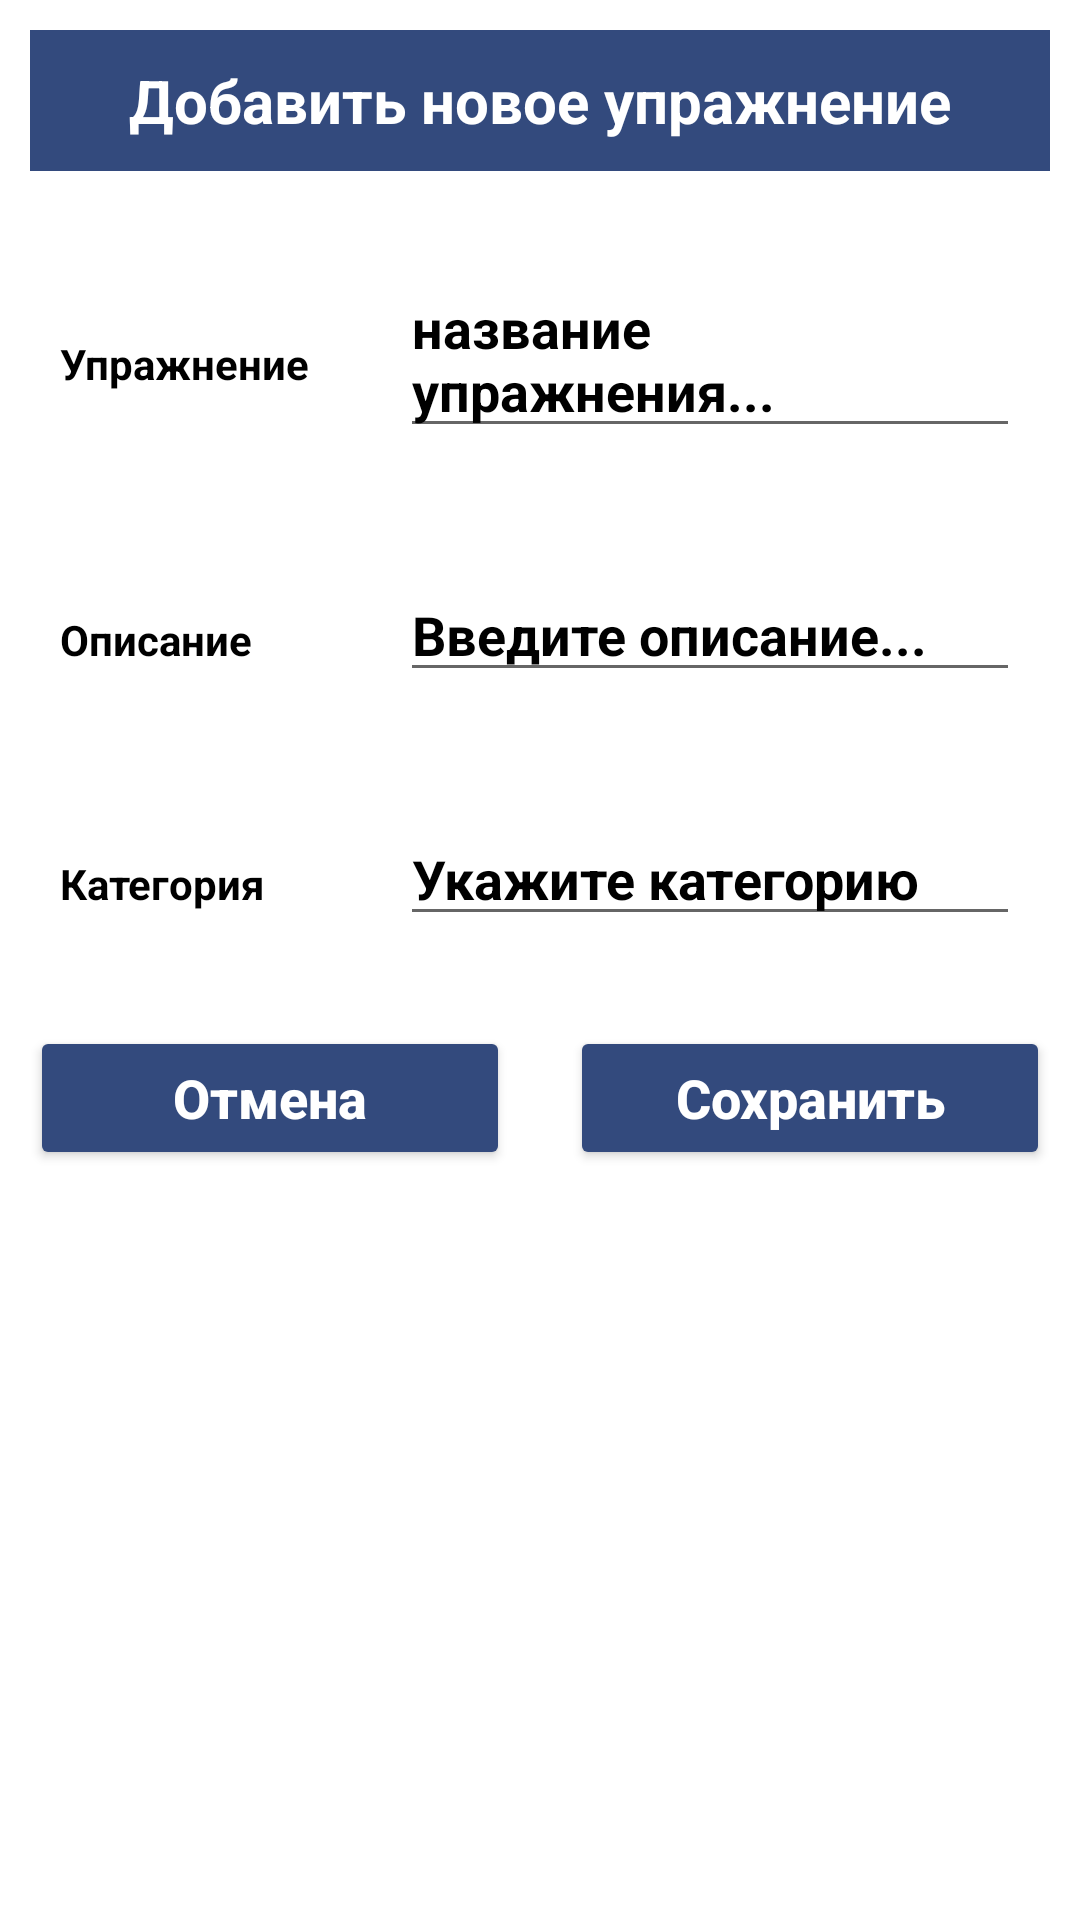

Android layout source for this screen:
<!-- AndroidManifest.xml: application theme Theme.DnevnikTrenera -->
<!-- res/layout/input_file_exbase.xml -->
<?xml version="1.0" encoding="utf-8"?>
<LinearLayout
    xmlns:android="http://schemas.android.com/apk/res/android"
    android:layout_width="match_parent"
    android:orientation="vertical"
    android:layout_height="match_parent">

    <TextView
        android:layout_width="match_parent"
        android:layout_height="wrap_content"
        android:layout_margin="10dp"
        android:text="Добавить новое упражнение"
        android:gravity="center"
        android:background="@color/teal_200"
        android:padding="10dp"
        android:textColor="#fff"
        android:textStyle="bold"
        android:textSize="20sp"
        />

    <LinearLayout
        android:layout_width="match_parent"
        android:layout_height="wrap_content"
        android:layout_margin="10dp"
        android:orientation="horizontal">

        <RelativeLayout
            android:layout_width="0dp"
            android:layout_height="wrap_content"
            android:layout_weight="2">

            <TextView
                android:layout_width="match_parent"
                android:layout_height="wrap_content"
                android:layout_marginStart="10dp"
                android:layout_marginTop="10dp"
                android:layout_marginEnd="10dp"
                android:layout_marginBottom="10dp"
                android:text="Упражнение"
                android:textColor="#000"
                android:textStyle="bold" />
        </RelativeLayout>

        <RelativeLayout
            android:layout_width="0dp"
            android:layout_height="wrap_content"
            android:layout_weight="4">

            <EditText
                android:id="@+id/task"
                android:layout_width="match_parent"
                android:layout_height="wrap_content"
                android:layout_marginStart="10dp"
                android:layout_marginTop="10dp"
                android:layout_marginEnd="10dp"
                android:layout_marginBottom="10dp"
                android:hint="название упражнения..."
                android:textColor="#000"
                android:textColorHint="#000"
                android:textStyle="bold" />
        </RelativeLayout>

    </LinearLayout>

    <LinearLayout
        android:layout_width="match_parent"
        android:layout_height="wrap_content"
        android:layout_margin="10dp"
        android:orientation="horizontal">

        <RelativeLayout
            android:layout_width="0dp"
            android:layout_height="wrap_content"
            android:layout_weight="2">
            <TextView
                android:layout_width="match_parent"
                android:layout_height="wrap_content"
                android:text="Описание"
                android:textStyle="bold"
                android:textColor="#000"
                android:layout_margin="10dp"/>
        </RelativeLayout>

        <RelativeLayout
            android:layout_width="0dp"
            android:layout_height="wrap_content"
            android:layout_weight="4">
            <EditText
                android:id="@+id/description"
                android:layout_width="match_parent"
                android:layout_height="wrap_content"
                android:hint="Введите описание..."
                android:textColor="#000"
                android:textColorHint="#000"
                android:textStyle="bold"
                android:layout_margin="10dp"/>
        </RelativeLayout>
    </LinearLayout>
    <LinearLayout
        android:layout_width="match_parent"
        android:layout_height="wrap_content"
        android:layout_margin="10dp"
        android:orientation="horizontal">

        <RelativeLayout
            android:layout_width="0dp"
            android:layout_height="wrap_content"
            android:layout_weight="2">
            <TextView
                android:layout_width="match_parent"
                android:layout_height="wrap_content"
                android:text="Категория"
                android:textColor="#000"
                android:textStyle="bold"
                android:layout_margin="10dp"/>
        </RelativeLayout>

        <RelativeLayout
            android:layout_width="0dp"
            android:layout_height="wrap_content"
            android:layout_weight="4">

            <EditText
                android:id="@+id/kat_ex"
                android:layout_width="match_parent"
                android:layout_height="wrap_content"
                android:layout_marginStart="10dp"
                android:layout_marginTop="10dp"
                android:layout_marginEnd="10dp"
                android:layout_marginBottom="10dp"
                android:hint="Укажите категорию"
                android:textColor="#000"
                android:textColorHint="#000"
                android:textStyle="bold" />
        </RelativeLayout>

    </LinearLayout>
    <LinearLayout
        android:layout_width="match_parent"
        android:layout_height="wrap_content"
        android:orientation="horizontal">

        <RelativeLayout
            android:layout_width="0dp"
            android:layout_height="wrap_content"
            android:layout_weight="2">

            <Button
                android:id="@+id/CancelBtn"
                android:layout_width="match_parent"
                android:layout_height="wrap_content"
                android:layout_marginStart="10dp"
                android:layout_marginTop="10dp"
                android:layout_marginEnd="10dp"
                android:layout_marginBottom="10dp"
                android:backgroundTint="@color/teal_200"
                android:text="Отмена"
                android:textAllCaps="false"
                android:textColor="#fff"
                android:textSize="18sp"
                android:textStyle="bold" />

        </RelativeLayout>
        <RelativeLayout
            android:layout_width="0dp"
            android:layout_height="wrap_content"
            android:layout_weight="2">

            <Button
                android:id="@+id/saveBtn"
                android:layout_width="match_parent"
                android:layout_height="wrap_content"
                android:layout_marginStart="10dp"
                android:layout_marginTop="10dp"
                android:layout_marginEnd="10dp"
                android:layout_marginBottom="10dp"
                android:backgroundTint="@color/teal_200"
                android:text="Сохранить"
                android:textAllCaps="false"
                android:textColor="#fff"
                android:textSize="18sp"
                android:textStyle="bold" />
        </RelativeLayout>
    </LinearLayout>

</LinearLayout>
<!-- resources referenced by this layout -->
<resources>
  <color name="teal_200">#334A7D</color>
  <style name="Theme.DnevnikTrenera" parent="Theme.MaterialComponents.DayNight.NoActionBar">
          
  
          <item name="colorOnPrimary">@color/white</item>
          
          <item name="colorSecondary">@color/teal_200</item>
          <item name="colorOnSecondary">@color/black</item>
          
          
          <item name="android:windowFullscreen">true</item>
  
      </style>
  <color name="white">#F7F7F7</color>
  <color name="black">#0B0B0B</color>
</resources>
